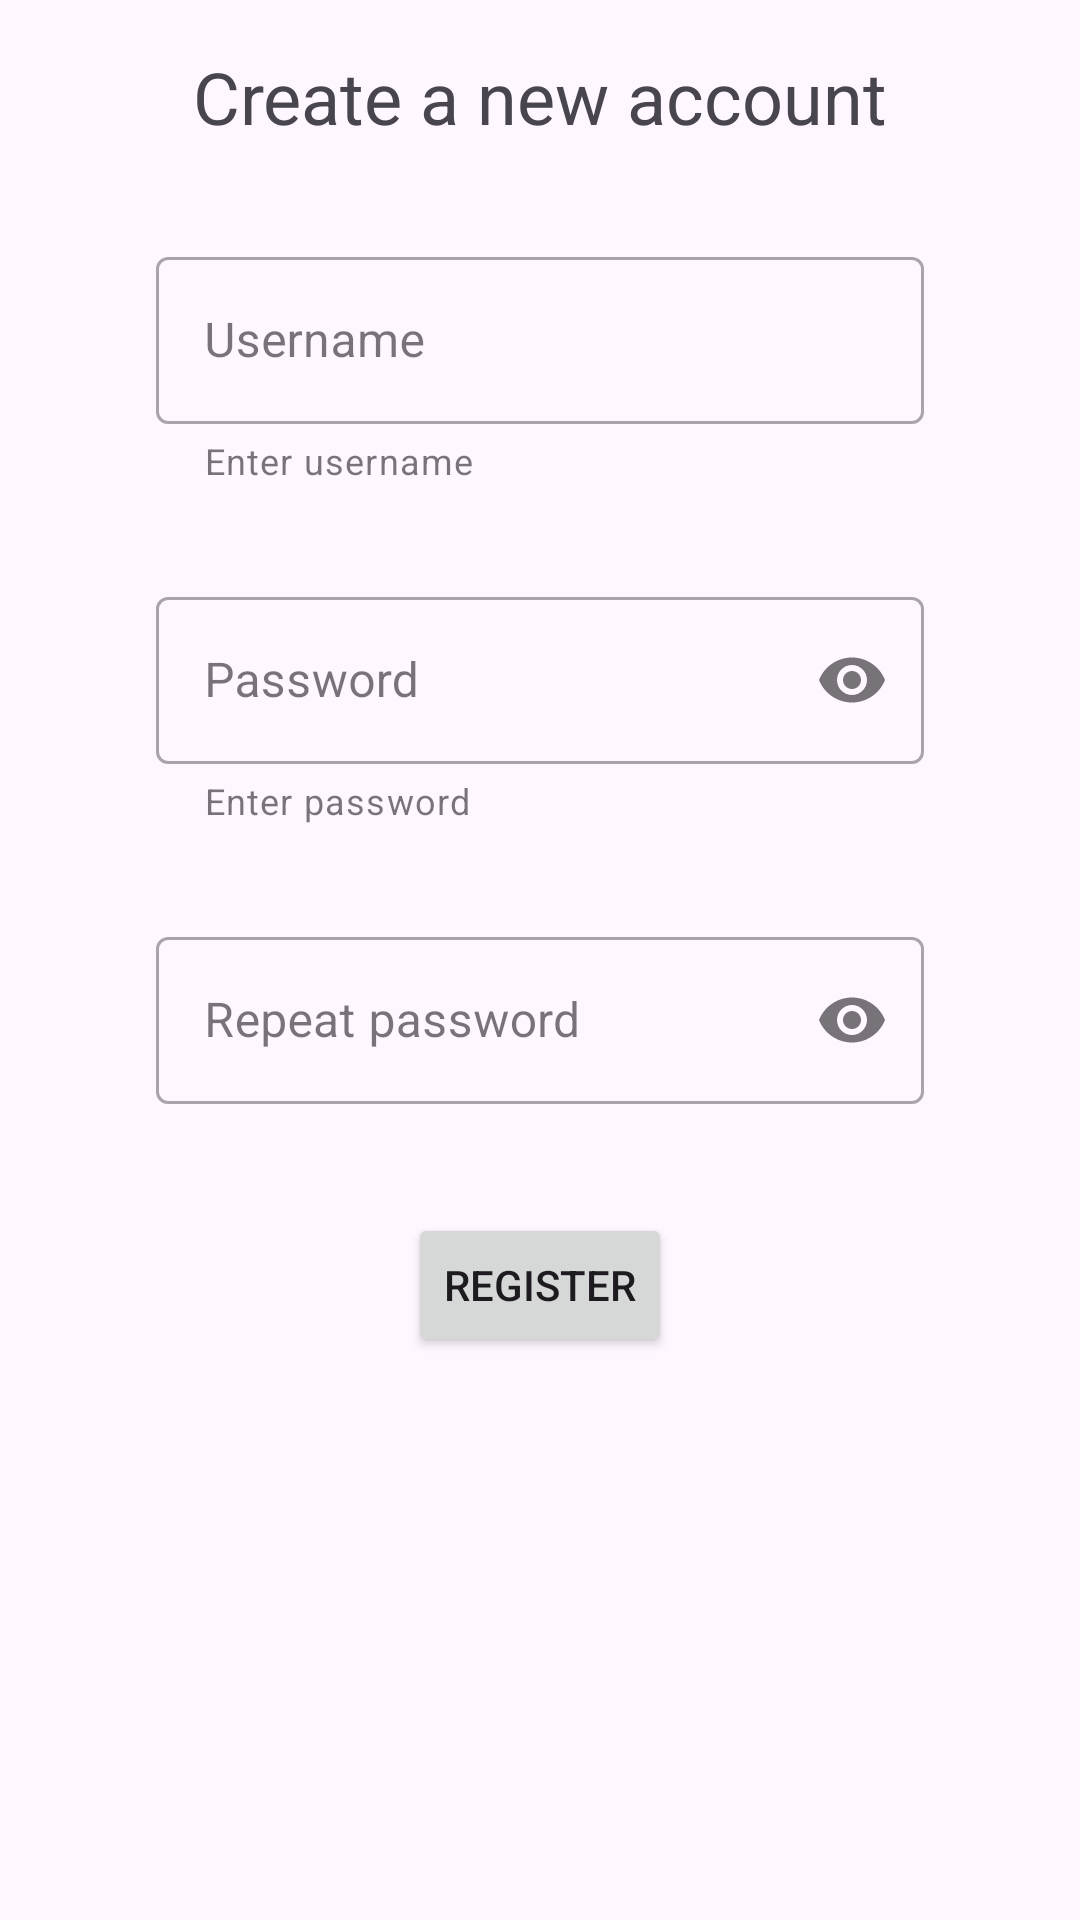

Produce the Android XML layout that renders to this screen, including the resource entries it uses.
<!-- AndroidManifest.xml: application theme Theme.Radarisha -->
<!-- res/layout/fragment_registration.xml -->
<?xml version="1.0" encoding="utf-8"?>
<androidx.constraintlayout.widget.ConstraintLayout
    xmlns:android="http://schemas.android.com/apk/res/android"
    xmlns:app="http://schemas.android.com/apk/res-auto"
    xmlns:tools="http://schemas.android.com/tools"
    android:layout_width="match_parent"
    android:layout_height="match_parent"
    tools:context=".ui.auth.registration.RegistrationFragment">

    <TextView
        android:id="@+id/tvCreateNewAccount"
        android:layout_width="wrap_content"
        android:layout_height="wrap_content"
        android:layout_marginTop="16dp"
        android:text="Create a new account"
        android:textSize="24sp"
        app:layout_constraintEnd_toEndOf="parent"
        app:layout_constraintStart_toStartOf="parent"
        app:layout_constraintTop_toTopOf="parent" />

    <com.google.android.material.textfield.TextInputLayout
        android:id="@+id/textFieldUsername"
        style="@style/Widget.MaterialComponents.TextInputLayout.OutlinedBox"
        android:layout_width="256dp"
        android:layout_height="wrap_content"
        android:layout_marginTop="32dp"
        android:hint="Username"
        app:endIconMode="none"
        app:errorEnabled="true"
        app:helperText="Enter username"
        app:helperTextEnabled="true"
        app:layout_constraintEnd_toEndOf="parent"
        app:layout_constraintStart_toStartOf="parent"
        app:layout_constraintTop_toBottomOf="@id/tvCreateNewAccount">

        <com.google.android.material.textfield.TextInputEditText
            android:id="@+id/etTextFieldUsername"
            android:layout_width="match_parent"
            android:layout_height="wrap_content"
            android:inputType="text" />

    </com.google.android.material.textfield.TextInputLayout>

    <com.google.android.material.textfield.TextInputLayout
        android:id="@+id/textFieldPassword"
        style="@style/Widget.MaterialComponents.TextInputLayout.OutlinedBox"
        android:layout_width="256dp"
        android:layout_height="wrap_content"
        android:layout_marginTop="32dp"
        android:hint="Password"
        app:endIconMode="password_toggle"
        app:errorEnabled="true"
        app:helperText="Enter password"
        app:helperTextEnabled="true"
        app:layout_constraintStart_toStartOf="@id/textFieldUsername"
        app:layout_constraintTop_toBottomOf="@id/textFieldUsername">

        <com.google.android.material.textfield.TextInputEditText
            android:id="@+id/etTextFieldPassword"
            android:layout_width="match_parent"
            android:layout_height="wrap_content"
            android:inputType="textPassword" />

    </com.google.android.material.textfield.TextInputLayout>

    <com.google.android.material.textfield.TextInputLayout
        android:id="@+id/textFieldRepeatPassword"
        style="@style/Widget.MaterialComponents.TextInputLayout.OutlinedBox"
        android:layout_width="256dp"
        android:layout_height="wrap_content"
        android:layout_marginTop="32dp"
        android:hint="Repeat password"
        app:endIconMode="password_toggle"
        app:errorEnabled="true"
        app:helperTextEnabled="true"
        app:layout_constraintStart_toStartOf="@id/textFieldUsername"
        app:layout_constraintTop_toBottomOf="@id/textFieldPassword">

        <com.google.android.material.textfield.TextInputEditText
            android:id="@+id/etTextFieldRepeatPassword"
            android:layout_width="match_parent"
            android:layout_height="wrap_content"
            android:inputType="textPassword" />

    </com.google.android.material.textfield.TextInputLayout>

    <Button
        android:id="@+id/button"
        android:layout_width="wrap_content"
        android:layout_height="wrap_content"
        android:layout_marginTop="16dp"
        android:text="Register"
        app:layout_constraintEnd_toEndOf="parent"
        app:layout_constraintStart_toStartOf="parent"
        app:layout_constraintTop_toBottomOf="@id/textFieldRepeatPassword" />

</androidx.constraintlayout.widget.ConstraintLayout>
<!-- resources referenced by this layout -->
<resources>
  <style name="Theme.Radarisha" parent="Base.Theme.Radarisha" />
  <style name="Base.Theme.Radarisha" parent="Theme.Material3.DayNight.NoActionBar">
          
          
      </style>
</resources>
